The GitHub repository RobertMercieca/Dissertation contains a labelled image folder "diseases" with 9 categories: apple apple scab, apple cedar apple rust, apple healthy, grape black rot, grape esca black measles, grape healthy, potato early blight, potato late blight, potato healthy. Examples follow, each with its label.

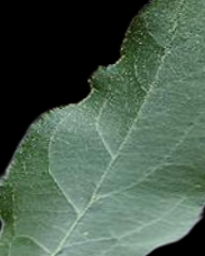
Label: apple healthy

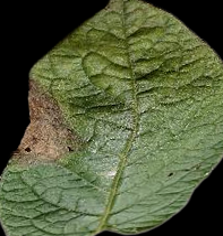
Label: potato late blight

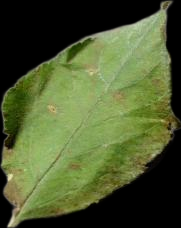
Label: apple cedar apple rust

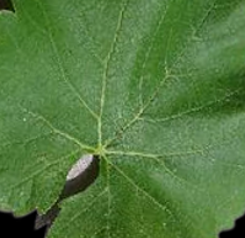
Label: grape healthy

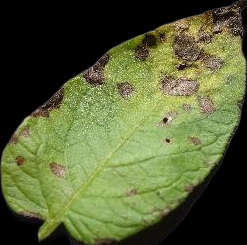
Label: potato early blight

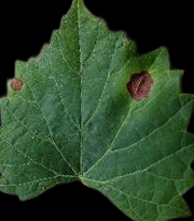
Label: grape black rot
